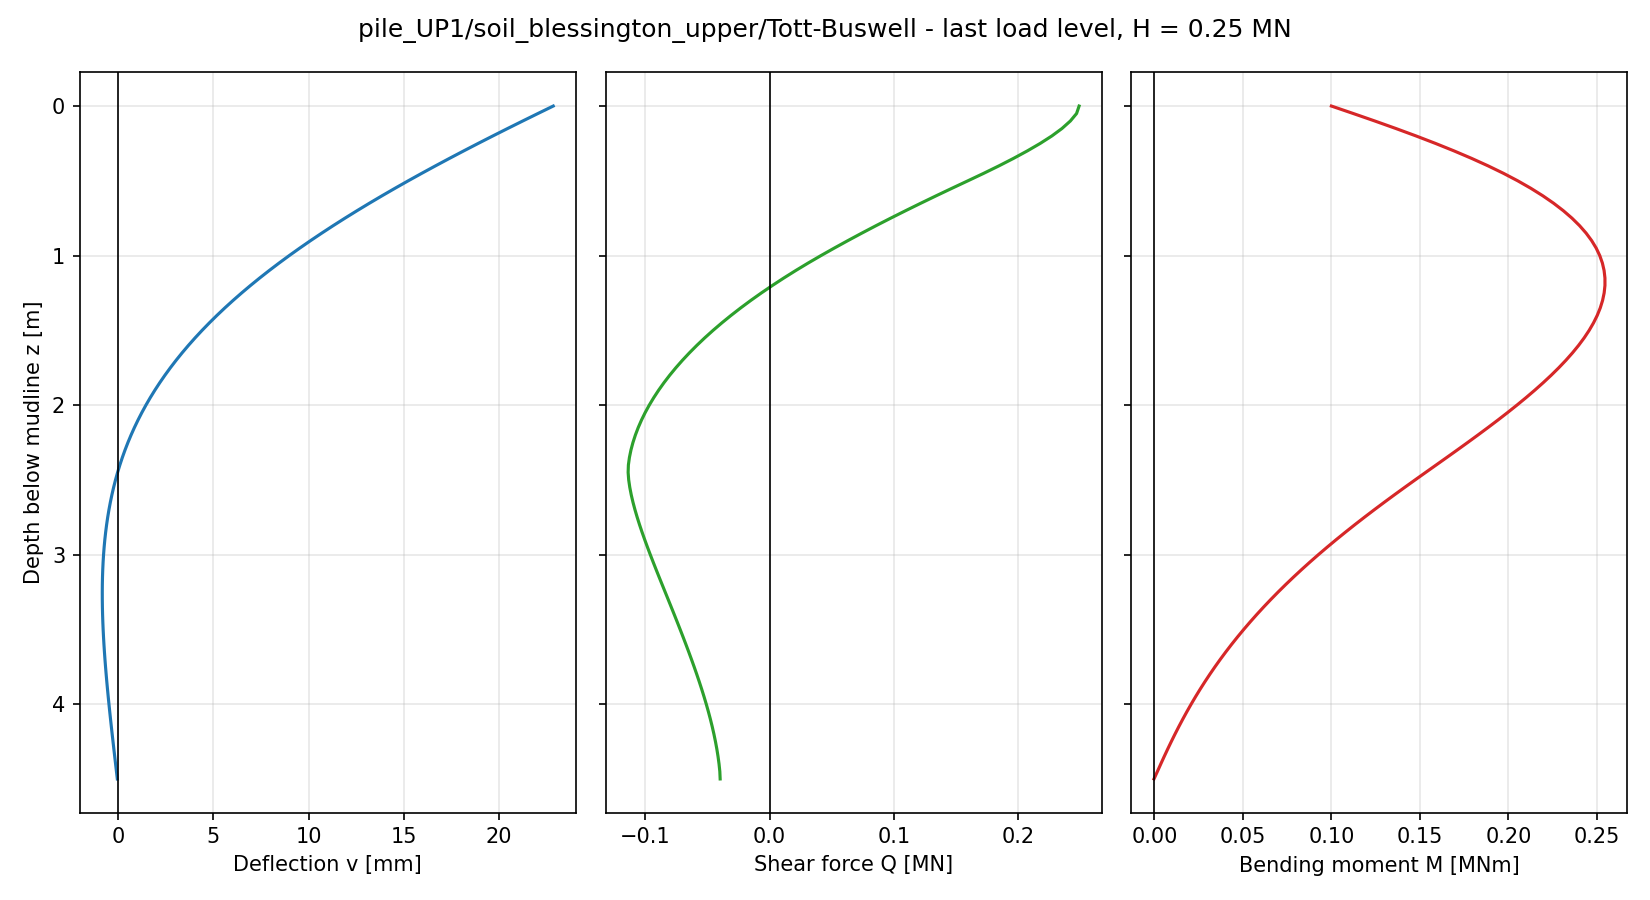

Source data for this figure (header and first rows):
node, z_pile [m], z_mudline [m], U1 [m], U2 [m], U3 [m], UR1 [rad], UR2 [rad], UR3 [rad], v [m], psi [rad], N [N], Q [N], M [Nm], Q_above [N], Q_below [N], qc [MPa], G0 [MPa], tau_f [kPa]
91, 0.0000, 0.0000, 2.283241e-02, -2.480525e-18, 1.317039e-18, 4.066858e-18, 1.593277e-02, 4.468188e-19, 2.283241e-02, 1.593277e-02, 1.455192e-11, 2.488486e+05, 9.999287e+04, , 2.488486e+05, 0.5000, 125, 1.395
90, 0.0500, 0.0500, 2.202793e-02, -2.279455e-18, 1.305795e-18, 3.978602e-18, 1.579336e-02, 5.118344e-19, 2.202793e-02, 1.579336e-02, 2.182787e-11, 2.468185e+05, 1.123679e+05, 2.488486e+05, 2.447885e+05, 2, 125, 6.239
89, 0.1000, 0.1000, 2.123101e-02, -2.083341e-18, 1.292018e-18, 3.877340e-18, 1.563780e-02, 5.757893e-19, 2.123101e-02, 1.563780e-02, 5.820766e-11, 2.418189e+05, 1.245376e+05, 2.447885e+05, 2.388492e+05, 3.5, 125, 11.02
88, 0.1500, 0.1500, 2.044253e-02, -1.893135e-18, 1.278778e-18, 3.754317e-18, 1.546645e-02, 6.381924e-19, 2.044253e-02, 1.546645e-02, 1.309672e-10, 2.351038e+05, 1.363889e+05, 2.388492e+05, 2.313585e+05, 5, 125, 15.84
87, 0.2000, 0.2000, 1.966335e-02, -1.709291e-18, 1.263603e-18, 3.636997e-18, 1.527978e-02, 6.986384e-19, 1.966335e-02, 1.527978e-02, 1.309672e-10, 2.269479e+05, 1.478425e+05, 2.313585e+05, 2.225374e+05, 6.5, 125, 20.7
86, 0.2500, 0.2500, 1.889427e-02, -1.531915e-18, 1.246025e-18, 3.510990e-18, 1.507836e-02, 7.567798e-19, 1.889427e-02, 1.507836e-02, 4.365575e-11, 2.175632e+05, 1.588318e+05, 2.225374e+05, 2.125890e+05, 8, 125, 25.59
85, 0.3000, 0.3000, 1.813606e-02, -1.361555e-18, 1.228692e-18, 3.372339e-18, 1.486285e-02, 8.123220e-19, 1.813606e-02, 1.486285e-02, -1.455192e-11, 2.072124e+05, 1.693039e+05, 2.125890e+05, 2.018359e+05, 9.2, 125, 29.61
84, 0.3500, 0.3500, 1.738946e-02, -1.198494e-18, 1.210987e-18, 3.234770e-18, 1.463394e-02, 8.650548e-19, 1.738946e-02, 1.463394e-02, 1.455190e-11, 1.961172e+05, 1.792179e+05, 2.018359e+05, 1.903985e+05, 10.4, 125, 33.65
83, 0.4000, 0.4000, 1.665513e-02, -1.043090e-18, 1.192138e-18, 3.081212e-18, 1.439240e-02, 9.147994e-19, 1.665513e-02, 1.439240e-02, 1.018634e-10, 1.843850e+05, 1.885396e+05, 1.903985e+05, 1.783715e+05, 11.6, 125, 37.73
82, 0.4500, 0.4500, 1.593373e-02, -8.955720e-19, 1.172202e-18, 2.933636e-18, 1.413903e-02, 9.614017e-19, 1.593373e-02, 1.413903e-02, 8.731151e-11, 1.721098e+05, 1.972392e+05, 1.783715e+05, 1.658480e+05, 12.8, 125, 41.85
81, 0.5000, 0.5000, 1.522584e-02, -7.558921e-19, 1.151174e-18, 2.780816e-18, 1.387465e-02, 1.004732e-18, 1.522584e-02, 1.387465e-02, 2.910383e-11, 1.594086e+05, 2.052931e+05, 1.658480e+05, 1.529692e+05, 14, 125, 46
80, 0.5500, 0.5500, 1.453201e-02, -6.243504e-19, 1.128227e-18, 2.619879e-18, 1.360013e-02, 1.044698e-18, 1.453201e-02, 1.360013e-02, 4.365575e-11, 1.465941e+05, 2.126945e+05, 1.529692e+05, 1.402190e+05, 14.3, 125, 47.35
79, 0.6000, 0.6000, 1.385271e-02, -5.007896e-19, 1.107100e-18, 2.471514e-18, 1.331632e-02, 1.081332e-18, 1.385271e-02, 1.331632e-02, 1.309673e-10, 1.339481e+05, 2.194513e+05, 1.402190e+05, 1.276772e+05, 14.6, 125, 48.69
78, 0.6500, 0.6500, 1.318839e-02, -3.848917e-19, 1.083728e-18, 2.321450e-18, 1.302407e-02, 1.114690e-18, 1.318839e-02, 1.302407e-02, 1.746230e-10, 1.215126e+05, 2.255737e+05, 1.276772e+05, 1.153479e+05, 14.9, 125, 50.05
77, 0.7000, 0.7000, 1.253944e-02, -2.771182e-19, 1.058995e-18, 2.152841e-18, 1.272419e-02, 1.144826e-18, 1.253944e-02, 1.272419e-02, -2.910383e-11, 1.092911e+05, 2.310725e+05, 1.153479e+05, 1.032343e+05, 15.2, 125, 51.41
76, 0.7500, 0.7500, 1.190620e-02, -1.773597e-19, 1.037969e-18, 2.005452e-18, 1.241751e-02, 1.171798e-18, 1.190620e-02, 1.241751e-02, -2.619345e-10, 9.729847e+04, 2.359586e+05, 1.032343e+05, 9.136269e+04, 15.5, 125, 52.79
75, 0.8000, 0.8000, 1.128898e-02, -8.479549e-20, 1.016900e-18, 1.868061e-18, 1.210480e-02, 1.195668e-18, 1.128898e-02, 1.210480e-02, -1.891749e-10, 8.555978e+04, 2.402441e+05, 9.136269e+04, 7.975687e+04, 15.8, 125, 54.17
74, 0.8500, 0.8500, 1.068806e-02, 7.865497e-22, 9.874702e-19, 1.727613e-18, 1.178687e-02, 1.216506e-18, 1.068806e-02, 1.178687e-02, 5.820773e-11, 7.408741e+04, 2.439418e+05, 7.975687e+04, 6.841795e+04, 16.1, 125, 55.56
73, 0.9000, 0.9000, 1.010366e-02, 7.902805e-20, 9.640685e-19, 1.574430e-18, 1.146446e-02, 1.234381e-18, 1.010366e-02, 1.146446e-02, 2.037268e-10, 6.288212e+04, 2.470651e+05, 6.841795e+04, 5.734628e+04, 16.4, 125, 56.97
72, 0.9500, 0.9500, 9.535983e-03, 1.503191e-19, 9.365983e-19, 1.448203e-18, 1.113832e-02, 1.249363e-18, 9.535983e-03, 1.113832e-02, 0.000000e+00, 5.194389e+04, 2.496273e+05, 5.734628e+04, 4.654150e+04, 16.7, 125, 58.39
71, 1, 1, 8.985178e-03, 2.149690e-19, 9.099319e-19, 1.306112e-18, 1.080918e-02, 1.261523e-18, 8.985178e-03, 1.080918e-02, -2.037268e-10, 4.127763e+04, 2.516420e+05, 4.654150e+04, 3.601376e+04, 17, 125, 59.82
70, 1.05, 1.05, 8.451365e-03, 2.726950e-19, 8.857050e-19, 1.167381e-18, 1.047776e-02, 1.270932e-18, 8.451365e-03, 1.047776e-02, -8.731160e-11, 3.093466e+04, 2.531255e+05, 3.601376e+04, 2.585555e+04, 17.1, 125, 60.59
69, 1.1, 1.1, 7.934625e-03, 3.238826e-19, 8.593352e-19, 1.039640e-18, 1.014473e-02, 1.277687e-18, 7.934625e-03, 1.014473e-02, -1.164155e-10, 2.096945e+04, 2.540970e+05, 2.585555e+04, 1.608335e+04, 17.2, 125, 61.37
68, 1.15, 1.15, 7.435007e-03, 3.692614e-19, 8.371488e-19, 9.291486e-19, 9.810755e-03, 1.281890e-18, 7.435007e-03, 9.810755e-03, -1.455193e-10, 1.138497e+04, 2.545755e+05, 1.608335e+04, 6.686574e+03, 17.3, 125, 62.16
67, 1.2, 1.2, 6.952521e-03, 4.092768e-19, 8.134816e-19, 8.183643e-19, 9.476469e-03, 1.283636e-18, 6.952521e-03, 9.476469e-03, 8.731166e-11, 2.170494e+03, 2.545799e+05, 6.686574e+03, -2.345575e+03, 17.4, 125, 62.95
66, 1.25, 1.25, 6.487155e-03, 4.433344e-19, 7.859027e-19, 6.833417e-19, 9.142483e-03, 1.283024e-18, 6.487155e-03, 9.142483e-03, 1.746230e-10, -6.684831e+03, 2.541282e+05, -2.345575e+03, -1.102409e+04, 17.5, 125, 63.75
65, 1.3, 1.3, 6.038860e-03, 4.713544e-19, 7.561027e-19, 5.687051e-19, 8.809383e-03, 1.280143e-18, 6.038860e-03, 8.809383e-03, 2.910393e-11, -1.517721e+04, 2.532385e+05, -1.102409e+04, -1.933034e+04, 17.6, 125, 64.56
64, 1.35, 1.35, 5.607562e-03, 4.941712e-19, 7.276099e-19, 4.665092e-19, 8.477732e-03, 1.275093e-18, 5.607562e-03, 8.477732e-03, -8.731153e-11, -2.329616e+04, 2.519292e+05, -1.933034e+04, -2.726198e+04, 17.7, 125, 65.38
63, 1.4, 1.4, 5.193158e-03, 5.118433e-19, 7.033167e-19, 3.537478e-19, 8.148069e-03, 1.267970e-18, 5.193158e-03, 8.148069e-03, -1.746229e-10, -3.104684e+04, 2.502188e+05, -2.726198e+04, -3.483170e+04, 17.8, 125, 66.21
62, 1.45, 1.45, 4.795518e-03, 5.242606e-19, 6.793266e-19, 2.467916e-19, 7.820907e-03, 1.258870e-18, 4.795518e-03, 7.820907e-03, -1.455190e-10, -3.844200e+04, 2.481252e+05, -3.483170e+04, -4.205229e+04, 17.9, 125, 67.05
61, 1.5, 1.5, 4.414491e-03, 5.320075e-19, 6.528197e-19, 1.571285e-19, 7.496740e-03, 1.247883e-18, 4.414491e-03, 7.496740e-03, -5.820766e-11, -4.548613e+04, 2.456662e+05, -4.205229e+04, -4.891997e+04, 18, 125, 67.89
60, 1.55, 1.55, 4.049899e-03, 5.355860e-19, 6.281741e-19, 7.007032e-20, 7.176034e-03, 1.235102e-18, 4.049899e-03, 7.176034e-03, -4.365576e-11, -5.217128e+04, 2.428594e+05, -4.891997e+04, -5.542259e+04, 18.1, 125, 68.76
59, 1.6, 1.6, 3.701539e-03, 5.354239e-19, 6.047868e-19, -2.586317e-21, 6.859234e-03, 1.220622e-18, 3.701539e-03, 6.859234e-03, -7.275963e-11, -5.849857e+04, 2.397226e+05, -5.542259e+04, -6.157454e+04, 18.2, 125, 69.63
58, 1.65, 1.65, 3.369191e-03, 5.328754e-19, 5.824337e-19, -3.552156e-20, 6.546762e-03, 1.204535e-18, 3.369191e-03, 6.546762e-03, -1.387778e-16, -6.448234e+04, 2.362733e+05, -6.157454e+04, -6.739016e+04, 18.3, 125, 70.51
57, 1.7, 1.7, 3.052613e-03, 5.280001e-19, 5.559098e-19, -1.057751e-19, 6.239016e-03, 1.186928e-18, 3.052613e-03, 6.239016e-03, 7.275952e-11, -7.012217e+04, 2.325286e+05, -6.739016e+04, -7.285417e+04, 18.4, 125, 71.41
56, 1.75, 1.75, 2.751545e-03, 5.204008e-19, 5.376107e-19, -1.545566e-19, 5.936374e-03, 1.167894e-18, 2.751545e-03, 5.936374e-03, 2.910383e-11, -7.541275e+04, 2.285059e+05, -7.285417e+04, -7.797133e+04, 18.5, 125, 72.33
55, 1.8, 1.8, 2.465704e-03, 5.102700e-19, 5.188714e-19, -2.169934e-19, 5.639189e-03, 1.147523e-18, 2.465704e-03, 5.639189e-03, 8.731142e-11, -8.036437e+04, 2.242222e+05, -7.797133e+04, -8.275742e+04, 18.6, 125, 73.26
54, 1.85, 1.85, 2.194796e-03, 4.981377e-19, 4.937524e-19, -2.444254e-19, 5.347791e-03, 1.125901e-18, 2.194796e-03, 5.347791e-03, 4.365562e-11, -8.498057e+04, 2.196953e+05, -8.275742e+04, -8.720371e+04, 18.7, 125, 74.2
53, 1.9, 1.9, 1.938508e-03, 4.844066e-19, 4.726465e-19, -2.905531e-19, 5.062488e-03, 1.103118e-18, 1.938508e-03, 5.062488e-03, -1.018634e-10, -8.925809e+04, 2.149439e+05, -8.720371e+04, -9.131247e+04, 18.8, 125, 75.16
52, 1.95, 1.95, 1.696512e-03, 4.686967e-19, 4.548124e-19, -3.329597e-19, 4.783563e-03, 1.079261e-18, 1.696512e-03, 4.783563e-03, -1.164153e-10, -9.320636e+04, 2.099877e+05, -9.131247e+04, -9.510024e+04, 18.9, 125, 76.14
51, 2, 2, 1.468470e-03, 4.510072e-19, 4.332272e-19, -3.788525e-19, 4.511271e-03, 1.054414e-18, 1.468470e-03, 4.511271e-03, -5.820766e-11, -9.682354e+04, 2.048474e+05, -9.510024e+04, -9.854684e+04, 19, 125, 77.14
50, 2.05, 2.05, 1.254027e-03, 4.318242e-19, 4.122203e-19, -4.015026e-19, 4.245839e-03, 1.028667e-18, 1.254027e-03, 4.245839e-03, 0.000000e+00, -1.001088e+05, 1.995413e+05, -9.854684e+04, -1.016708e+05, 19.1, 125, 78.15
49, 2.1, 2.1, 1.052821e-03, 4.115171e-19, 3.910768e-19, -4.322722e-19, 3.987475e-03, 1.002104e-18, 1.052821e-03, 3.987475e-03, -4.365557e-11, -1.030648e+05, 1.940857e+05, -1.016708e+05, -1.044588e+05, 19.2, 125, 79.19
48, 2.15, 2.15, 8.644788e-04, 3.904422e-19, 3.711576e-19, -4.403050e-19, 3.736363e-03, 9.748128e-19, 8.644788e-04, 3.736363e-03, -1.455167e-11, -1.056902e+05, 1.884974e+05, -1.044588e+05, -1.069216e+05, 19.3, 125, 80.25
47, 2.2, 2.2, 6.886193e-04, 3.693319e-19, 3.501115e-19, -4.413960e-19, 3.492669e-03, 9.468779e-19, 6.886193e-04, 3.492669e-03, 4.365575e-11, -1.079836e+05, 1.827968e+05, -1.069216e+05, -1.090455e+05, 19.4, 125, 81.32
46, 2.25, 2.25, 5.248524e-04, 3.479371e-19, 3.281379e-19, -4.590048e-19, 3.256522e-03, 9.183880e-19, 5.248524e-04, 3.256522e-03, 2.910383e-11, -1.099359e+05, 1.770042e+05, -1.090455e+05, -1.108263e+05, 19.5, 125, 82.43
45, 2.3, 2.3, 3.727825e-04, 3.261026e-19, 3.090507e-19, -4.658985e-19, 3.028034e-03, 8.894329e-19, 3.727825e-04, 3.028034e-03, 2.910383e-11, -1.115394e+05, 1.711364e+05, -1.108263e+05, -1.122526e+05, 19.6, 125, 83.56
44, 2.35, 2.35, 2.320083e-04, 3.039363e-19, 2.903978e-19, -4.787863e-19, 2.807290e-03, 8.601052e-19, 2.320083e-04, 2.807290e-03, -8.731128e-11, -1.127771e+05, 1.652112e+05, -1.122526e+05, -1.133017e+05, 19.7, 125, 84.71
43, 2.4, 2.4, 1.021232e-04, 2.815768e-19, 2.749192e-19, -4.797122e-19, 2.594353e-03, 8.305032e-19, 1.021232e-04, 2.594353e-03, -1.164152e-10, -1.136073e+05, 1.592501e+05, -1.133017e+05, -1.139129e+05, 19.8, 125, 85.89
42, 2.45, 2.45, -1.728267e-05, 2.594501e-19, 2.604446e-19, -4.751378e-19, 2.389258e-03, 8.007417e-19, -1.728267e-05, 2.389258e-03, -2.910383e-11, -1.138177e+05, 1.532804e+05, -1.139129e+05, -1.137225e+05, 19.9, 125, 87.11
41, 2.5, 2.5, -1.266382e-04, 2.377430e-19, 2.447930e-19, -4.681644e-19, 2.191993e-03, 7.710300e-19, -1.266382e-04, 2.191993e-03, 0.000000e+00, -1.133672e+05, 1.473332e+05, -1.137225e+05, -1.130120e+05, 20, 125, 88.35
40, 2.55, 2.55, -2.263573e-04, 2.163297e-19, 2.288727e-19, -4.681961e-19, 2.002508e-03, 7.415038e-19, -2.263573e-04, 2.002508e-03, 2.910383e-11, -1.124906e+05, 1.414366e+05, -1.130120e+05, -1.119692e+05, 20, 125, 89.2
39, 2.6, 2.6, -3.168421e-04, 1.949129e-19, 2.129196e-19, -4.726879e-19, 1.820722e-03, 7.122502e-19, -3.168421e-04, 1.820722e-03, 4.365578e-11, -1.113182e+05, 1.356095e+05, -1.119692e+05, -1.106671e+05, 20, 125, 90.08
38, 2.65, 2.65, -3.984873e-04, 1.735884e-19, 1.976362e-19, -4.684429e-19, 1.646533e-03, 6.833365e-19, -3.984873e-04, 1.646533e-03, -8.731177e-11, -1.099110e+05, 1.298647e+05, -1.106671e+05, -1.091549e+05, 20, 125, 90.99
37, 2.7, 2.7, -4.716784e-04, 1.529925e-19, 1.864042e-19, -4.470657e-19, 1.479827e-03, 6.548181e-19, -4.716784e-04, 1.479827e-03, -4.365575e-11, -1.083083e+05, 1.242131e+05, -1.091549e+05, -1.074617e+05, 20, 125, 91.93
36, 2.75, 2.75, -5.367952e-04, 1.330923e-19, 1.730121e-19, -4.437107e-19, 1.320474e-03, 6.267421e-19, -5.367952e-04, 1.320474e-03, 7.275958e-11, -1.065414e+05, 1.186637e+05, -1.074617e+05, -1.056211e+05, 20, 125, 92.9
35, 2.8, 2.8, -5.942084e-04, 1.136740e-19, 1.604649e-19, -4.304870e-19, 1.168335e-03, 5.991469e-19, -5.942084e-04, 1.168335e-03, 2.182787e-11, -1.046359e+05, 1.132237e+05, -1.056211e+05, -1.036506e+05, 20, 125, 93.91
34, 2.85, 2.85, -6.442810e-04, 9.513575e-20, 1.491498e-19, -4.108117e-19, 1.023262e-03, 5.720666e-19, -6.442810e-04, 1.023262e-03, -2.182779e-11, -1.026100e+05, 1.078993e+05, -1.036506e+05, -1.015693e+05, 20, 125, 94.96
33, 2.9, 2.9, -6.873677e-04, 7.749030e-20, 1.383499e-19, -3.966965e-19, 8.850991e-04, 5.455299e-19, -6.873677e-04, 8.850991e-04, -3.637974e-11, -1.004851e+05, 1.026957e+05, -1.015693e+05, -9.940087e+04, 20, 125, 96.05
32, 2.95, 2.95, -7.238135e-04, 6.077577e-20, 1.277637e-19, -3.751471e-19, 7.536857e-04, 5.195599e-19, -7.238135e-04, 7.536857e-04, 3.637979e-11, -9.827976e+04, 9.761701e+04, -9.940087e+04, -9.715865e+04, 20, 125, 97.18
... 31 more rows
